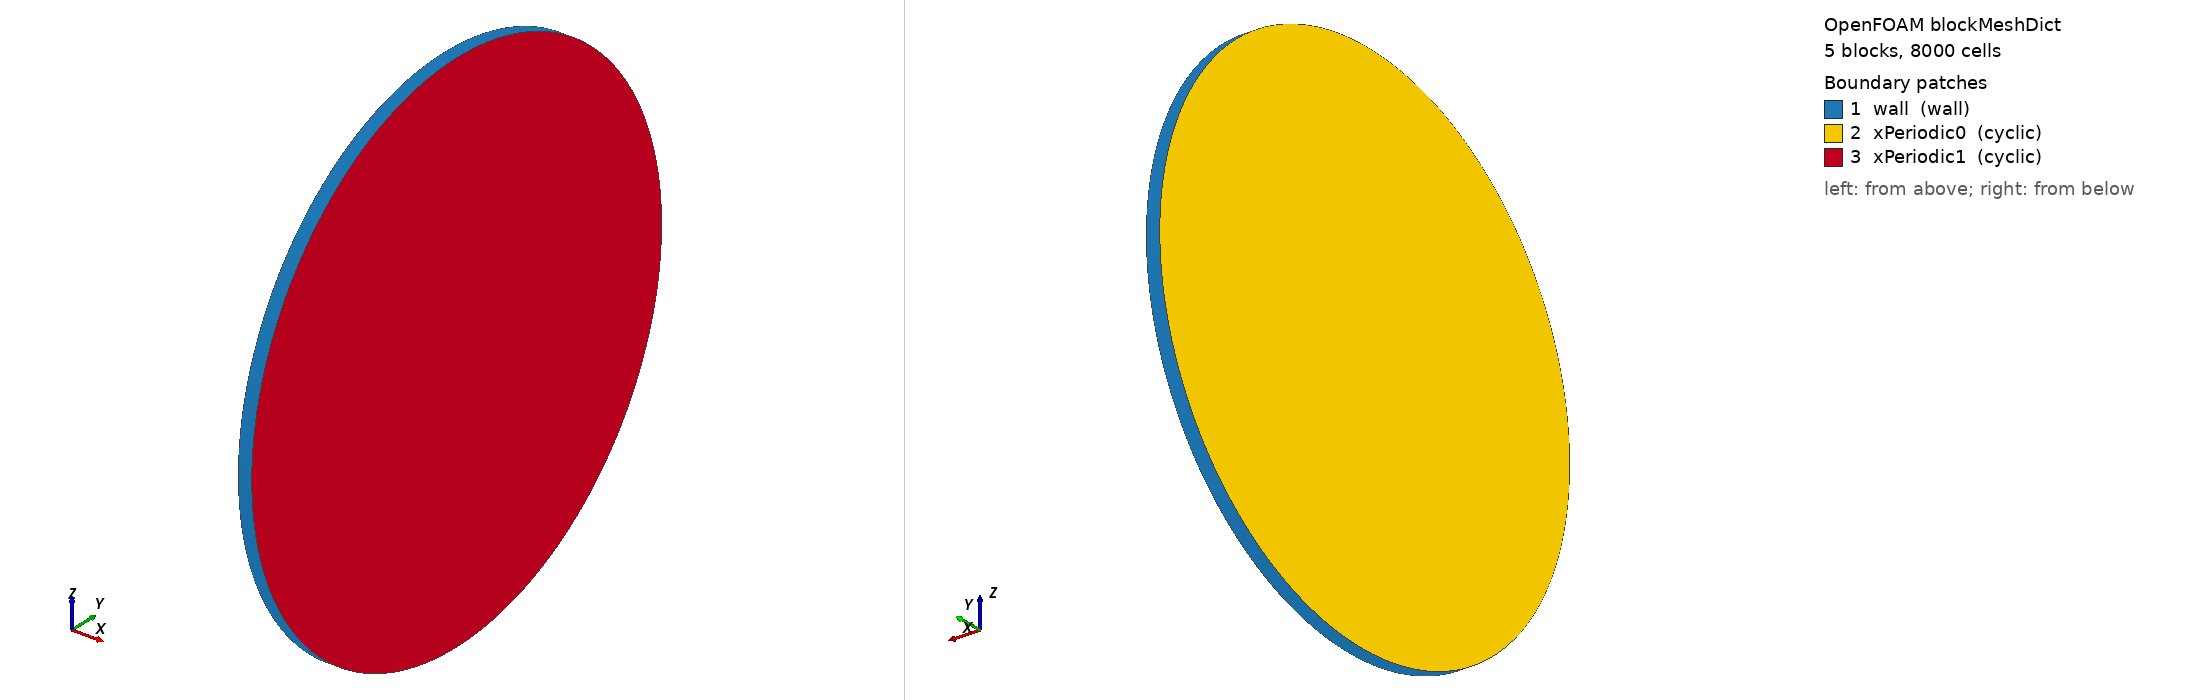

OpenFOAM case: the mesh blockMesh builds from blockMeshDict, 5 block(s), 8000 cells. Boundary patches (legend numbers): 1 wall (wall), 2 xPeriodic0 (cyclic), 3 xPeriodic1 (cyclic). Left view from above one corner, right view from below the opposite corner. Boundary conditions: 5 field file(s) under 0/; 0 of 3 drawn patches have an entry in a shipped field file.

=== system/blockMeshDict ===
/*--------------------------------*- C++ -*----------------------------------*\
| Generated by setup.py - edit the script, not this file                  |
\*---------------------------------------------------------------------------*/
FoamFile
{
    version     2.0;
    format      ascii;
    class       dictionary;
    object      blockMeshDict;
}
// * * * * * * * * * * * * * * * * * * * * * * * * * * * * * * * * * * * * * //

scale 1;

// Fluid: pipe r < 1 (B along y), O-grid, one periodic cell in x.
vertices
(
    (0 -0.35 -0.35)
    (0 0.35 -0.35)
    (0 0.35 0.35)
    (0 -0.35 0.35)
    (0 -0.707106781187 -0.707106781187)
    (0 0.707106781187 -0.707106781187)
    (0 0.707106781187 0.707106781187)
    (0 -0.707106781187 0.707106781187)
    (0.05 -0.35 -0.35)
    (0.05 0.35 -0.35)
    (0.05 0.35 0.35)
    (0.05 -0.35 0.35)
    (0.05 -0.707106781187 -0.707106781187)
    (0.05 0.707106781187 -0.707106781187)
    (0.05 0.707106781187 0.707106781187)
    (0.05 -0.707106781187 0.707106781187)
);

blocks
(
    hex (0 1 2 3 8 9 10 11) (40 40 1) simpleGrading (1 1 1)
    hex (1 0 4 5 9 8 12 13) (40 40 1) simpleGrading (1 0.02868904735 1)
    hex (2 1 5 6 10 9 13 14) (40 40 1) simpleGrading (1 0.02868904735 1)
    hex (3 2 6 7 11 10 14 15) (40 40 1) simpleGrading (1 0.02868904735 1)
    hex (0 3 7 4 8 11 15 12) (40 40 1) simpleGrading (1 0.02868904735 1)
);

edges
(
    arc 5 4 (0 0 -1)
    arc 13 12 (0.05 0 -1)
    arc 6 5 (0 1 0)
    arc 14 13 (0.05 1 0)
    arc 7 6 (0 0 1)
    arc 15 14 (0.05 0 1)
    arc 4 7 (0 -1 0)
    arc 12 15 (0.05 -1 0)
);

boundary
(
    wall                        // r = 1, insulating
    {
        type wall;
        faces ((5 13 12 4) (6 14 13 5) (7 15 14 6) (4 12 15 7));
    }
    xPeriodic0
    {
        type cyclic;
        neighbourPatch xPeriodic1;
        faces ((0 3 2 1) (1 5 4 0) (2 6 5 1) (3 7 6 2) (0 4 7 3));
    }
    xPeriodic1
    {
        type cyclic;
        neighbourPatch xPeriodic0;
        faces ((8 9 10 11) (9 8 12 13) (10 9 13 14) (11 10 14 15) (8 11 15 12));
    }
);

// ************************************************************************* //
